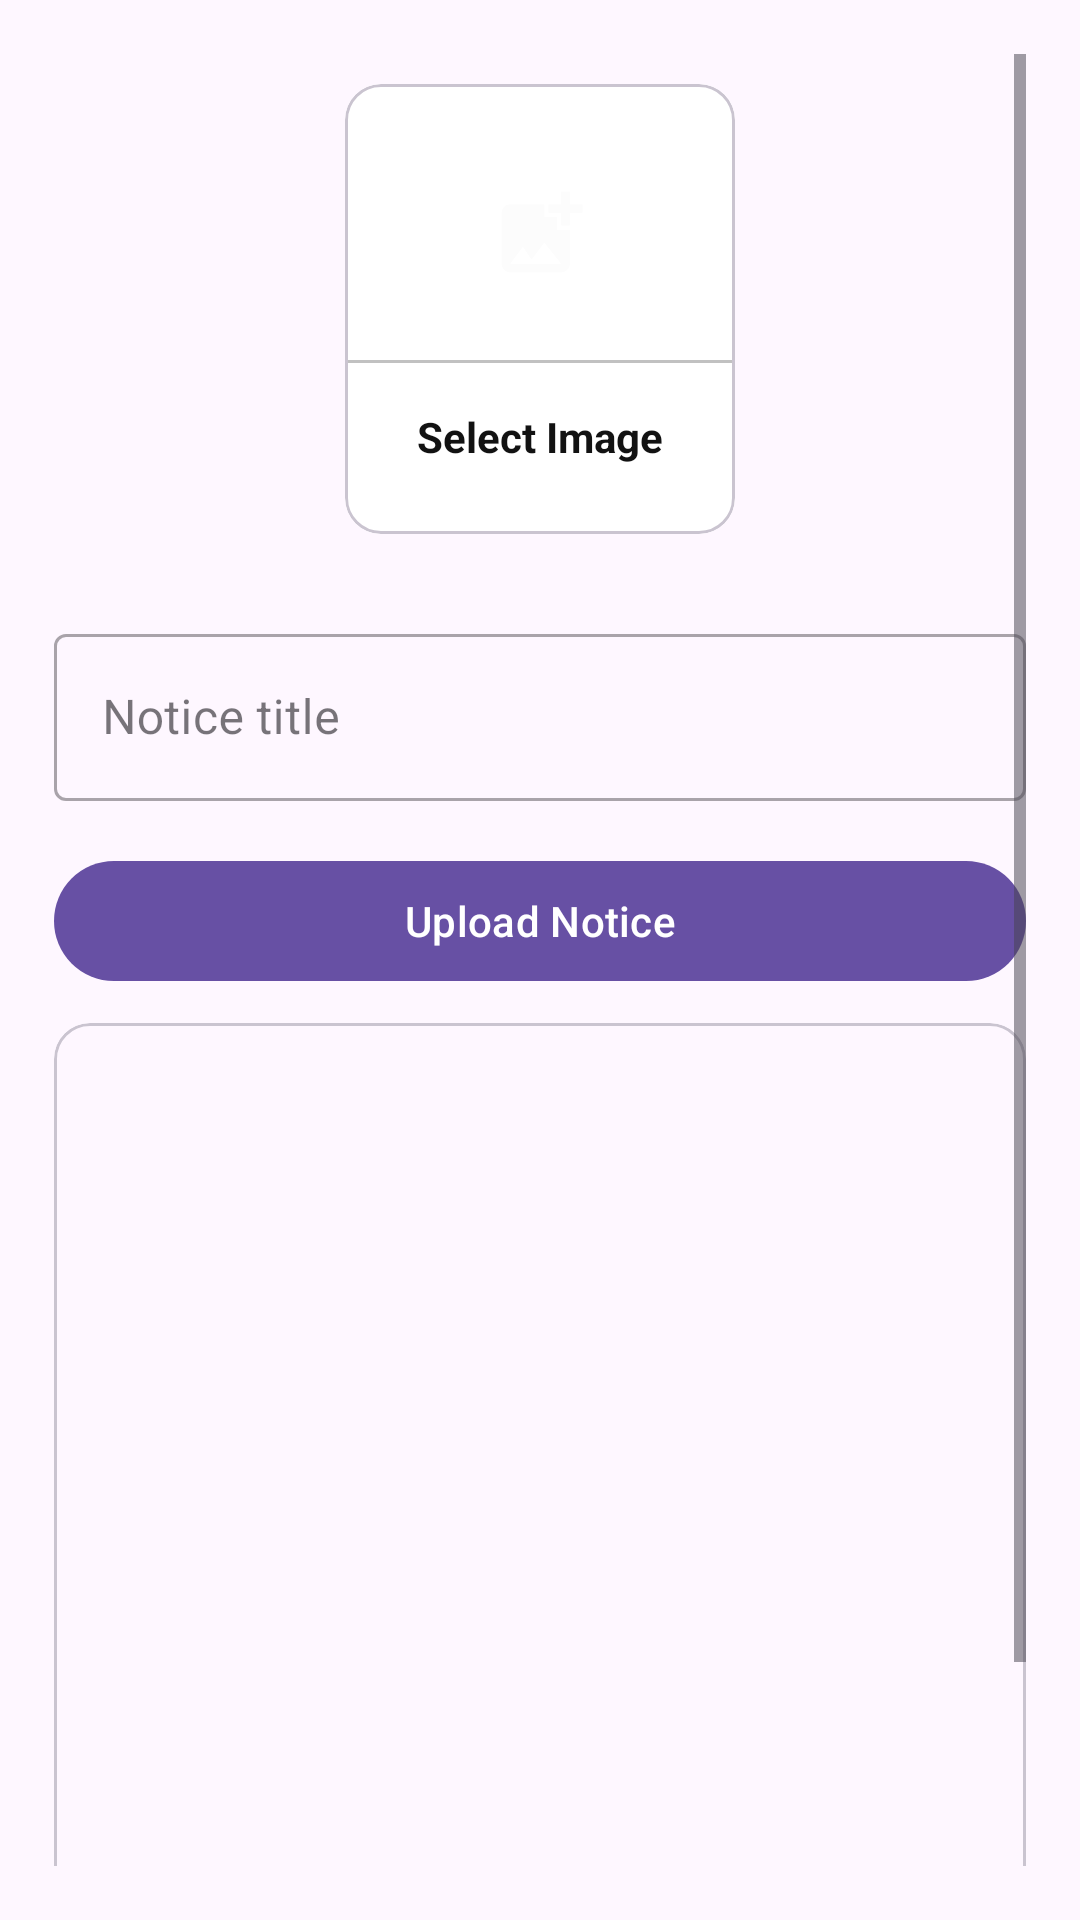

Reconstruct the res/layout file that produces this screen, plus the resources it refers to.
<!-- AndroidManifest.xml: application theme Theme.AdminCollegeApp -->
<!-- res/layout/activity_upload_notice.xml -->
<?xml version="1.0" encoding="utf-8"?>
<ScrollView xmlns:android="http://schemas.android.com/apk/res/android"
    xmlns:app="http://schemas.android.com/apk/res-auto"
    xmlns:tools="http://schemas.android.com/tools"
    android:id="@+id/main"
    android:layout_width="match_parent"
    android:layout_height="match_parent"
    android:padding="18dp"
    tools:context=".UploadNotice">

    <LinearLayout
        android:layout_width="match_parent"
        android:layout_height="wrap_content"
        android:orientation="vertical">

        <com.google.android.material.card.MaterialCardView
            android:id="@+id/AddImage"
            android:layout_width="130dp"
            android:layout_height="150dp"
            android:layout_gravity="center"
            android:layout_margin="10dp">

            <LinearLayout
                android:layout_width="match_parent"
                android:layout_height="match_parent"
                android:orientation="vertical"
                android:background="@color/white"
                android:gravity="center">

                <ImageView
                    android:layout_width="64dp"
                    android:layout_height="64dp"
                    android:background="@drawable/circle_purple"
                    android:src="@drawable/ic_add_photo"
                    android:padding="15dp"/>

                <View
                    android:layout_width="match_parent"
                    android:layout_height="1dp"
                    android:background="@color/lightGray"
                    android:layout_marginTop="10dp"/>
                <TextView
                    android:layout_width="wrap_content"
                    android:layout_height="wrap_content"
                    android:text="@string/UploadImage"
                    android:textStyle="bold"
                    android:padding="5dp"
                    android:layout_marginTop="10dp"
                    android:textColor="@color/textColor"/>

            </LinearLayout>

        </com.google.android.material.card.MaterialCardView>

        <com.google.android.material.textfield.TextInputLayout
            style="@style/Widget.MaterialComponents.TextInputLayout.OutlinedBox"
            android:layout_marginTop="18dp"
            android:layout_width="match_parent"
            android:layout_height="match_parent">

            <com.google.android.material.textfield.TextInputEditText
                android:id="@+id/noticeTitle"
                android:layout_width="match_parent"
                android:layout_height="wrap_content"
                android:hint="@string/noticeTitle" />
        </com.google.android.material.textfield.TextInputLayout>

        <com.google.android.material.button.MaterialButton
            android:id="@+id/uploadNoticeBtn"
            android:layout_width="match_parent"
            android:layout_height="wrap_content"
            android:text="@string/UploadNoticeText"
            android:layout_marginTop="16dp"
            android:textAllCaps="false"/>

        <com.google.android.material.card.MaterialCardView
            android:layout_width="match_parent"
            android:layout_height="380dp"
            android:layout_marginTop="10dp">

            <ImageView
                android:id="@+id/noticeImageView"
                android:layout_width="match_parent"
                android:layout_height="wrap_content"
                android:scaleType="centerCrop"/>

        </com.google.android.material.card.MaterialCardView>

    </LinearLayout>
</ScrollView>
<!-- resources referenced by this layout -->
<resources>
  <color name="lightGray">#c1c1c1</color>
  <color name="textColor">#121212</color>
  <color name="white">#FFFFFFFF</color>
  <!-- drawable ic_add_photo (drawable) -->
  <vector xmlns:android="http://schemas.android.com/apk/res/android" android:height="24dp" android:tint="#FCFCFC" android:viewportHeight="24" android:viewportWidth="24" android:width="24dp">
        
      <path android:fillColor="@android:color/white" android:pathData="M19,7v2.99s-1.99,0.01 -2,0L17,7h-3s0.01,-1.99 0,-2h3L17,2h2v3h3v2h-3zM16,11L16,8h-3L13,5L5,5c-1.1,0 -2,0.9 -2,2v12c0,1.1 0.9,2 2,2h12c1.1,0 2,-0.9 2,-2v-8h-3zM5,19l3,-4 2,3 3,-4 4,5L5,19z"/>
      
  </vector>
  <string name="UploadImage">Select Image</string>
  <string name="UploadNoticeText">Upload Notice</string>
  <string name="noticeTitle">Notice title</string>
  <style name="Theme.AdminCollegeApp" parent="Base.Theme.AdminCollegeApp" />
  <style name="Base.Theme.AdminCollegeApp" parent="Theme.Material3.DayNight.NoActionBar">
          
          
      </style>
</resources>
